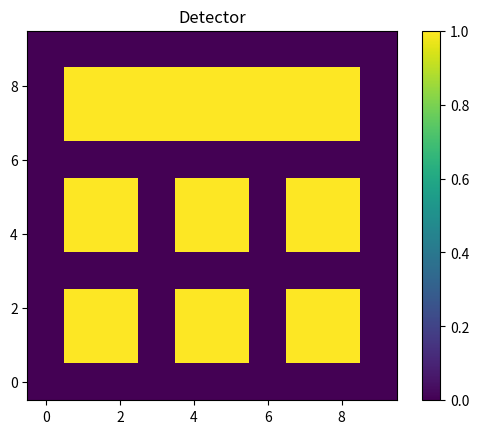

Write Python code to recreate this figure.
""" [redacted]
Nanophotonics Group. The purpose of this module is to create certain utils
function that will help with the processing of datasets.
"""

import numpy as np
from matplotlib import pyplot as plt


def create_detector_from_label(label: int) -> np.ndarray:
    """ Creates a detector of size 10 x 10 that corresponds to a given number

    The label used in diffractive neural networks (the last layer) for
    the mnist dataset represents a detector with multiple regions where each
    region corresponds to a given number.
    """
    # initialize the detector array as 0
    detector_array = np.zeros(shape=(10, 10))

    if label == 0:
        detector_array[1][8] = 1
        detector_array[1][7] = 1
        detector_array[2][8] = 1
        detector_array[2][7] = 1

    if label == 0:
        detector_array[3][8] = 1
        detector_array[3][7] = 1
        detector_array[4][8] = 1
        detector_array[4][7] = 1

    if label == 0:
        detector_array[5][8] = 1
        detector_array[5][7] = 1
        detector_array[6][8] = 1
        detector_array[6][7] = 1

    if label == 0:
        detector_array[7][8] = 1
        detector_array[7][7] = 1
        detector_array[8][8] = 1
        detector_array[8][7] = 1

    if label == 0:
        detector_array[1][5] = 1
        detector_array[2][5] = 1
        detector_array[1][4] = 1
        detector_array[2][4] = 1

    if label == 0:
        detector_array[4][5] = 1
        detector_array[5][5] = 1
        detector_array[4][4] = 1
        detector_array[5][4] = 1

    if label == 0:
        detector_array[7][5] = 1
        detector_array[8][5] = 1
        detector_array[7][4] = 1
        detector_array[8][4] = 1

    if label == 0:
        detector_array[1][2] = 1
        detector_array[2][2] = 1
        detector_array[1][1] = 1
        detector_array[2][1] = 1

    if label == 0:
        detector_array[4][2] = 1
        detector_array[5][2] = 1
        detector_array[4][1] = 1
        detector_array[5][1] = 1

    if label == 0:
        detector_array[7][2] = 1
        detector_array[8][2] = 1
        detector_array[7][1] = 1
        detector_array[8][1] = 1

    return detector_array


if __name__ == '__main__':
    debug_detector = create_detector_from_label(label=0)
    plt.title('Detector')
    plt.imshow(debug_detector.T, origin='lower')
    plt.colorbar()
    plt.show()